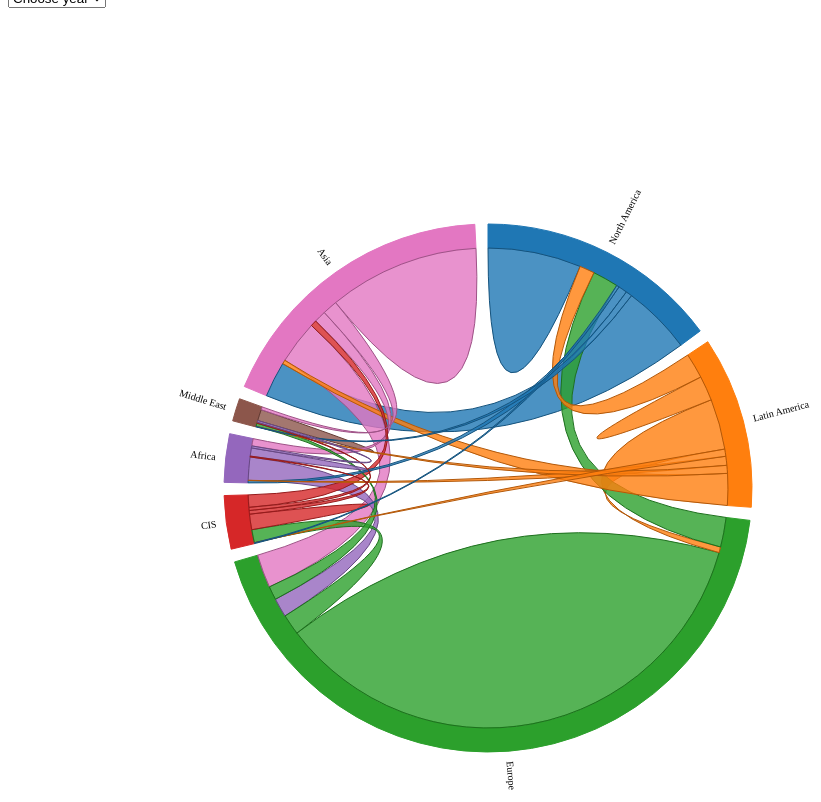
D3 v3 page, settled after 480 driven frames (8 s of simulated time); the page loaded 1 data file(s).



      $(function(){
        $("#yearChosen").change(function(){update();})
      });

      function update(){
        var yearChoice = document.getElementById('yearChosen').value;
        if (yearChoice == 1) {
          drawChart(agr_2007, regions)
        }
        else if (yearChoice == 2) {
          drawChart(agr_2008, regions)
        }
        else if (yearChoice == 3) {
          drawChart(agr_2009, regions)
        }
        else{
          return
        }
      }
      
      var width = 960,
          height = 960;
      
      var innerRadius = Math.min(width, height)*0.25,
          outerRadius = innerRadius*1.1;


      var chord = d3.layout.chord()
                        .padding(.05)
                        .sortChords(d3.descending);
      
      var arc = d3.svg.arc()
                  .innerRadius(innerRadius)
                  .outerRadius(outerRadius);              
    
      var svg = d3.select("#chordChart").append("svg")
              .attr("width", width)
              .attr("height", height)
              .append("svg:g")
              .attr("transform", "translate(" + width / 2 + "," + height / 2 + ")");

      var colorScale = d3.scale.category10();
                          
      var agr_2007 = [],
      agr_2008 = [], 
      agr_2009 = [];

      var regions = ["North America", "Latin America", "Europe", "CIS", "Africa", "Middle East", "Asia"];
      
      d3.text("world_exports.csv", "text/csv", function(data){
        var dataMatrixOverall = d3.csv.parseRows(data);
        
        
        // var agr_2007 = [],
        // agr_2008 = [], 
        // agr_2009 = [];

        for (var i = 5; i<dataMatrixOverall.length; i++){
          temp = [];
          temp2 = [];
          temp3 = [];
          if (dataMatrixOverall[i][0]==="Agricultural products"){
            //use j=1 start to remove all the references to world total            
            for (var j = 1; j<(dataMatrixOverall[i].length-1)/3; j++){ 
              temp.push(+dataMatrixOverall[i][j*3+1]);
              temp2.push(+dataMatrixOverall[i][j*3+2]);
              temp3.push(+dataMatrixOverall[i][j*3+3]);
            }
            agr_2007.push(temp);
            agr_2008.push(temp2);
            agr_2009.push(temp3);

          }
        }
      
      drawChart(agr_2007);


    });

    function drawChart(data){
      chord.matrix(data);
      
      svg.selectAll(".labels").remove();

      var chordChart =svg.selectAll("g.group")
                          .data(chord.groups);

      chordChart.exit().remove();

      chordChart.enter().append("svg:g")
                .attr("class", "group")
                .on("mouseover", fade(.02))
                .on("mouseout", fade(.80));
                   
      
      chordChart.append("svg:path").attr("d", arc)
               .style("fill", function(d){return colorScale(d.index);})
               .style("stroke", function(d){return colorScale(d.index);});                     



      var drawChords = svg.selectAll("path.chord")
                          .data(chord.chords)
                          .enter().append("svg:path")
                          .attr("class", "chord") 
                          .style("fill", function(d){return colorScale(d.source.index)})
                          .style("stroke", function(d){return d3.rgb(colorScale(d.source.index)).darker()})
                          .attr("d", d3.svg.chord().radius(innerRadius)) 
     

      var labels = chordChart.append("svg:text")
                      .attr("class", "labels")
                      .each(function(d) { d.angle = (d.startAngle + d.endAngle) / 2; })
                      .attr("x", 0)  
                      .attr("y", 0)
                      .attr("dy", ".35em")
                      .attr("text-anchor", function(d) { return d.angle > Math.PI ? "end" : null; })
                      .attr("transform", function(d) {
                        return "rotate(" + (d.angle * 180 / Math.PI - 90) + ")"
                        + "translate(" + (outerRadius +10) + ",0)"
                        + (d.angle > Math.PI ? "rotate(180)" : "");
                      })
                      .text(function(d) { return regions[d.index]; });  
      return chordChart;
    }
    function fade(opacity){
      return function(d,i){
        // console.log(i);
        svg.selectAll("path.chord")
            .filter(function(d){return d.source.index != i && d.target.index !=i})
            .transition()
            .style("stroke-opacity", opacity)
            .style("fill-opacity", opacity); 
      }    
    }              


  
    

### data: world_exports.csv, 5921 bytes — head not shown